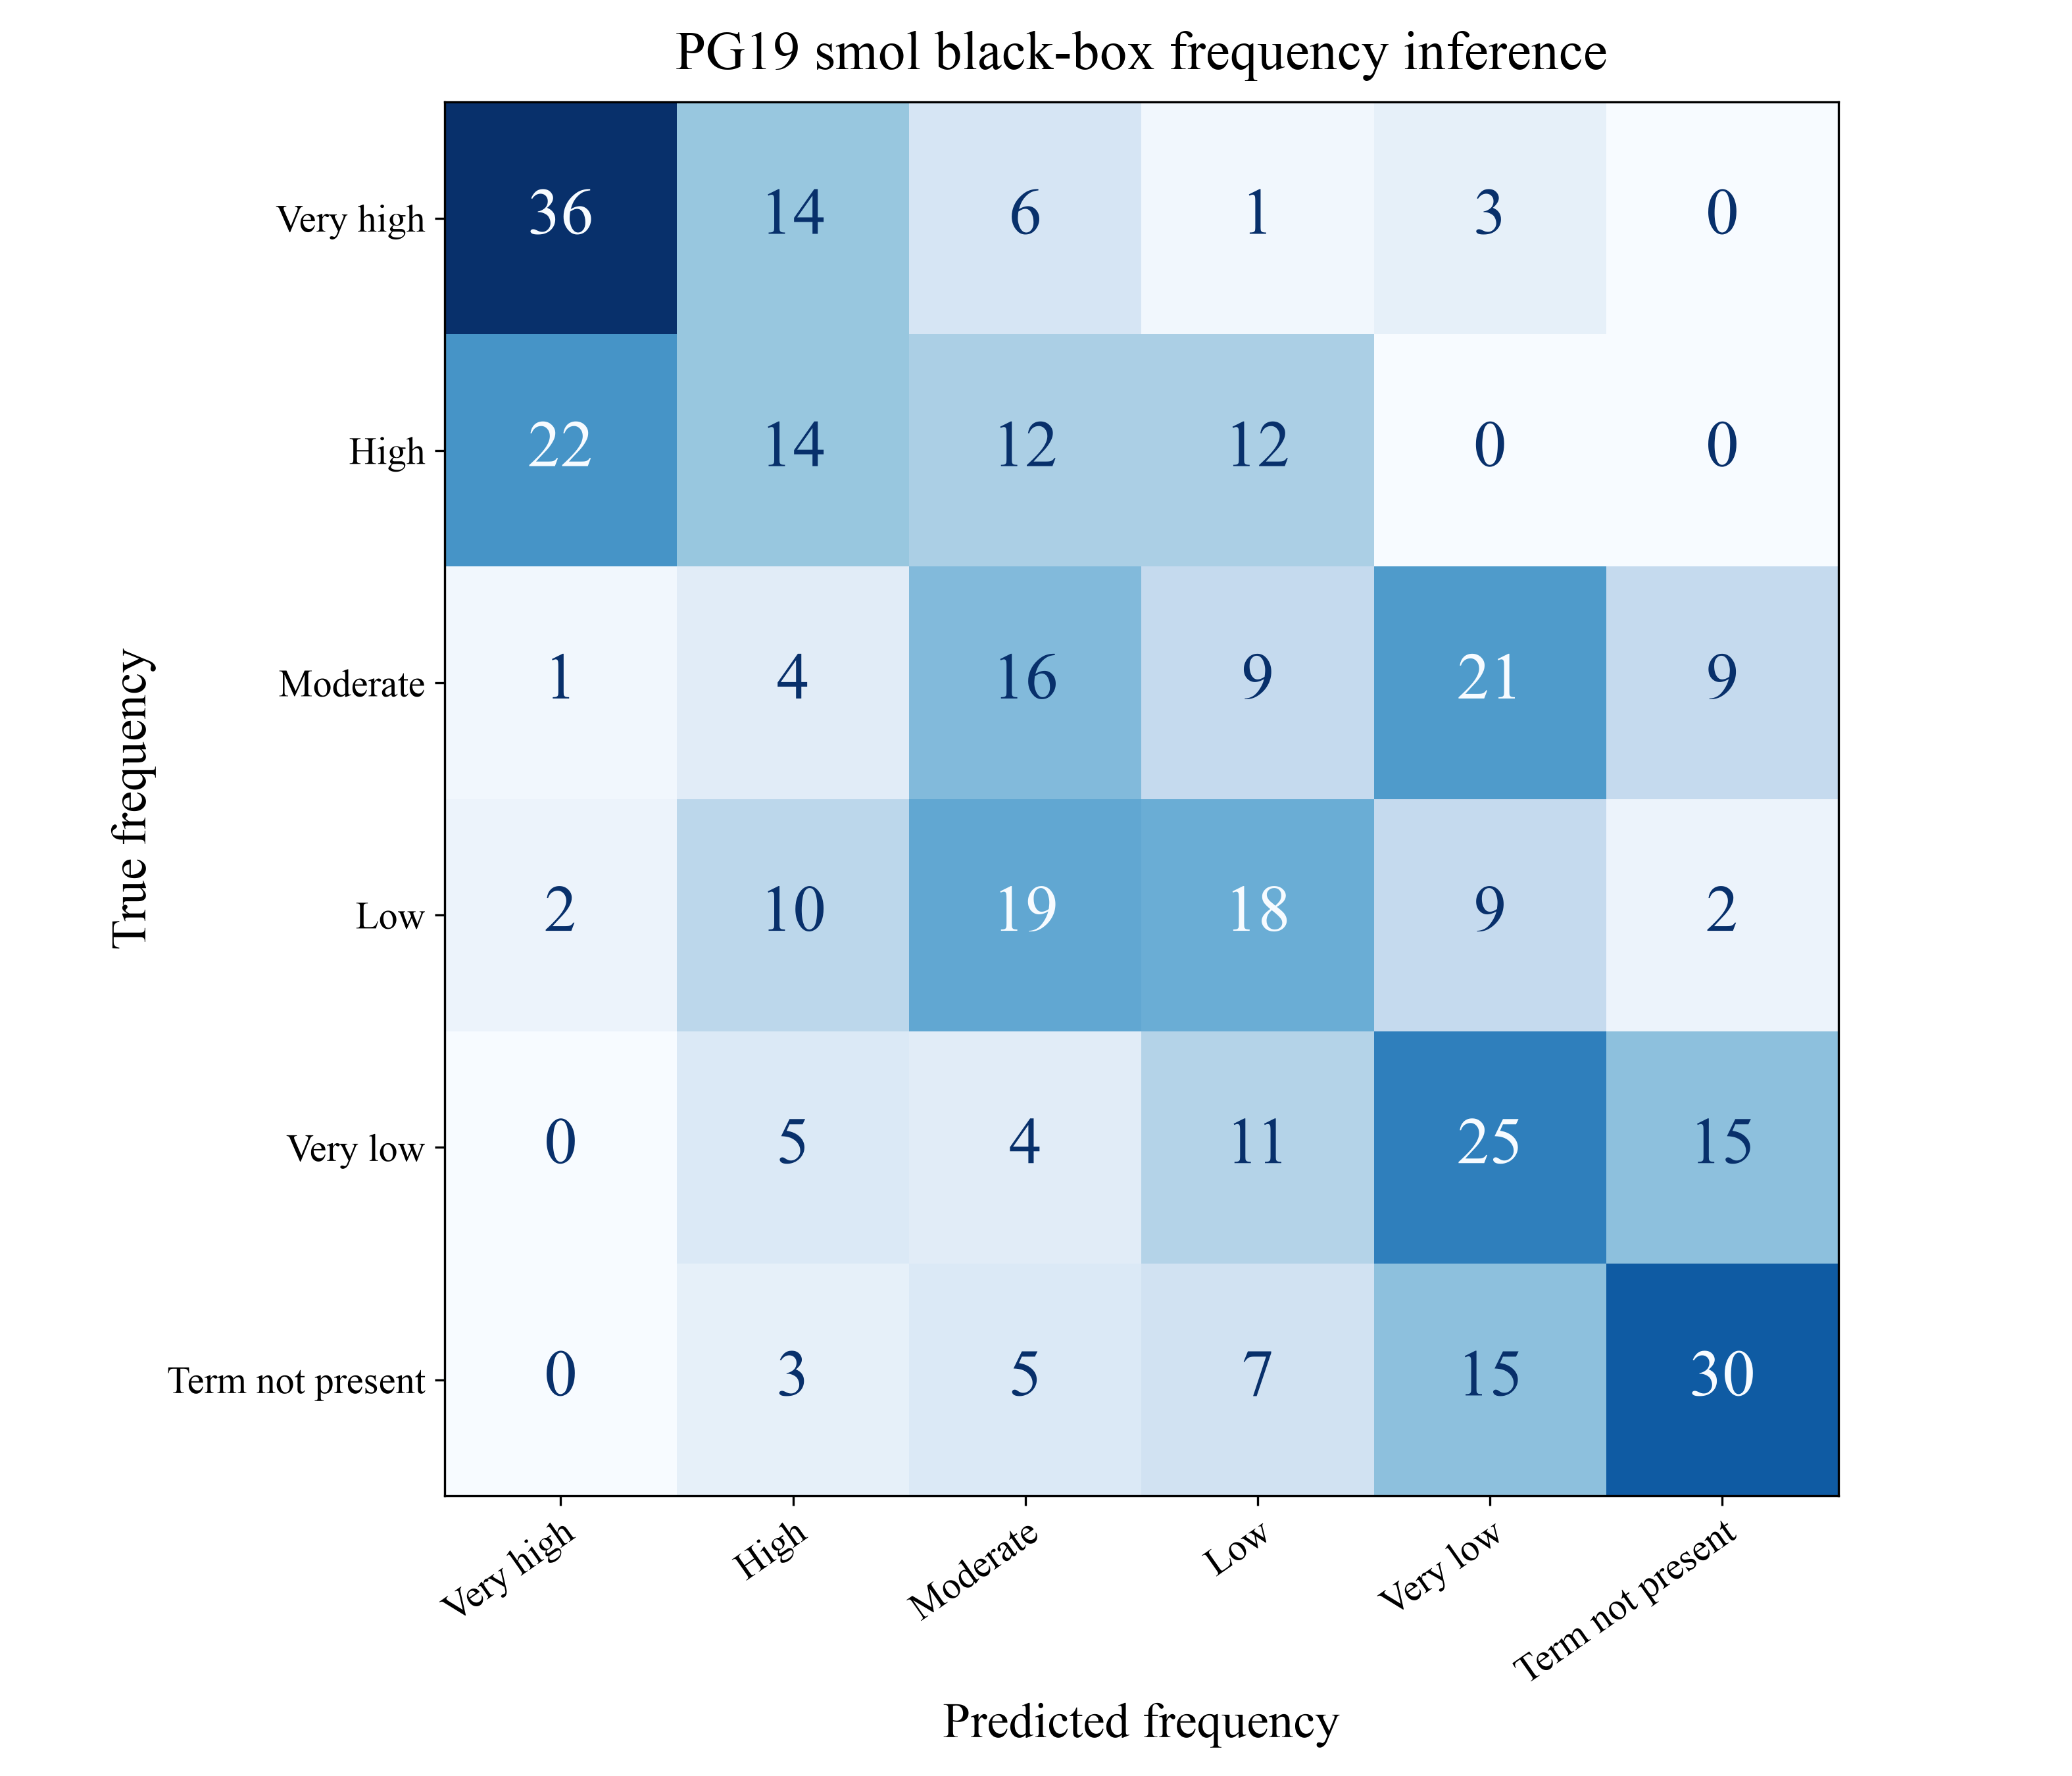

Source data for this figure (header and first rows):
True frequency, Very high, High, Moderate, Low, Very low, Term not present
Very high, 36, 14, 6, 1, 3, 0
High, 22, 14, 12, 12, 0, 0
Moderate, 1, 4, 16, 9, 21, 9
Low, 2, 10, 19, 18, 9, 2
Very low, 0, 5, 4, 11, 25, 15
Term not present, 0, 3, 5, 7, 15, 30
